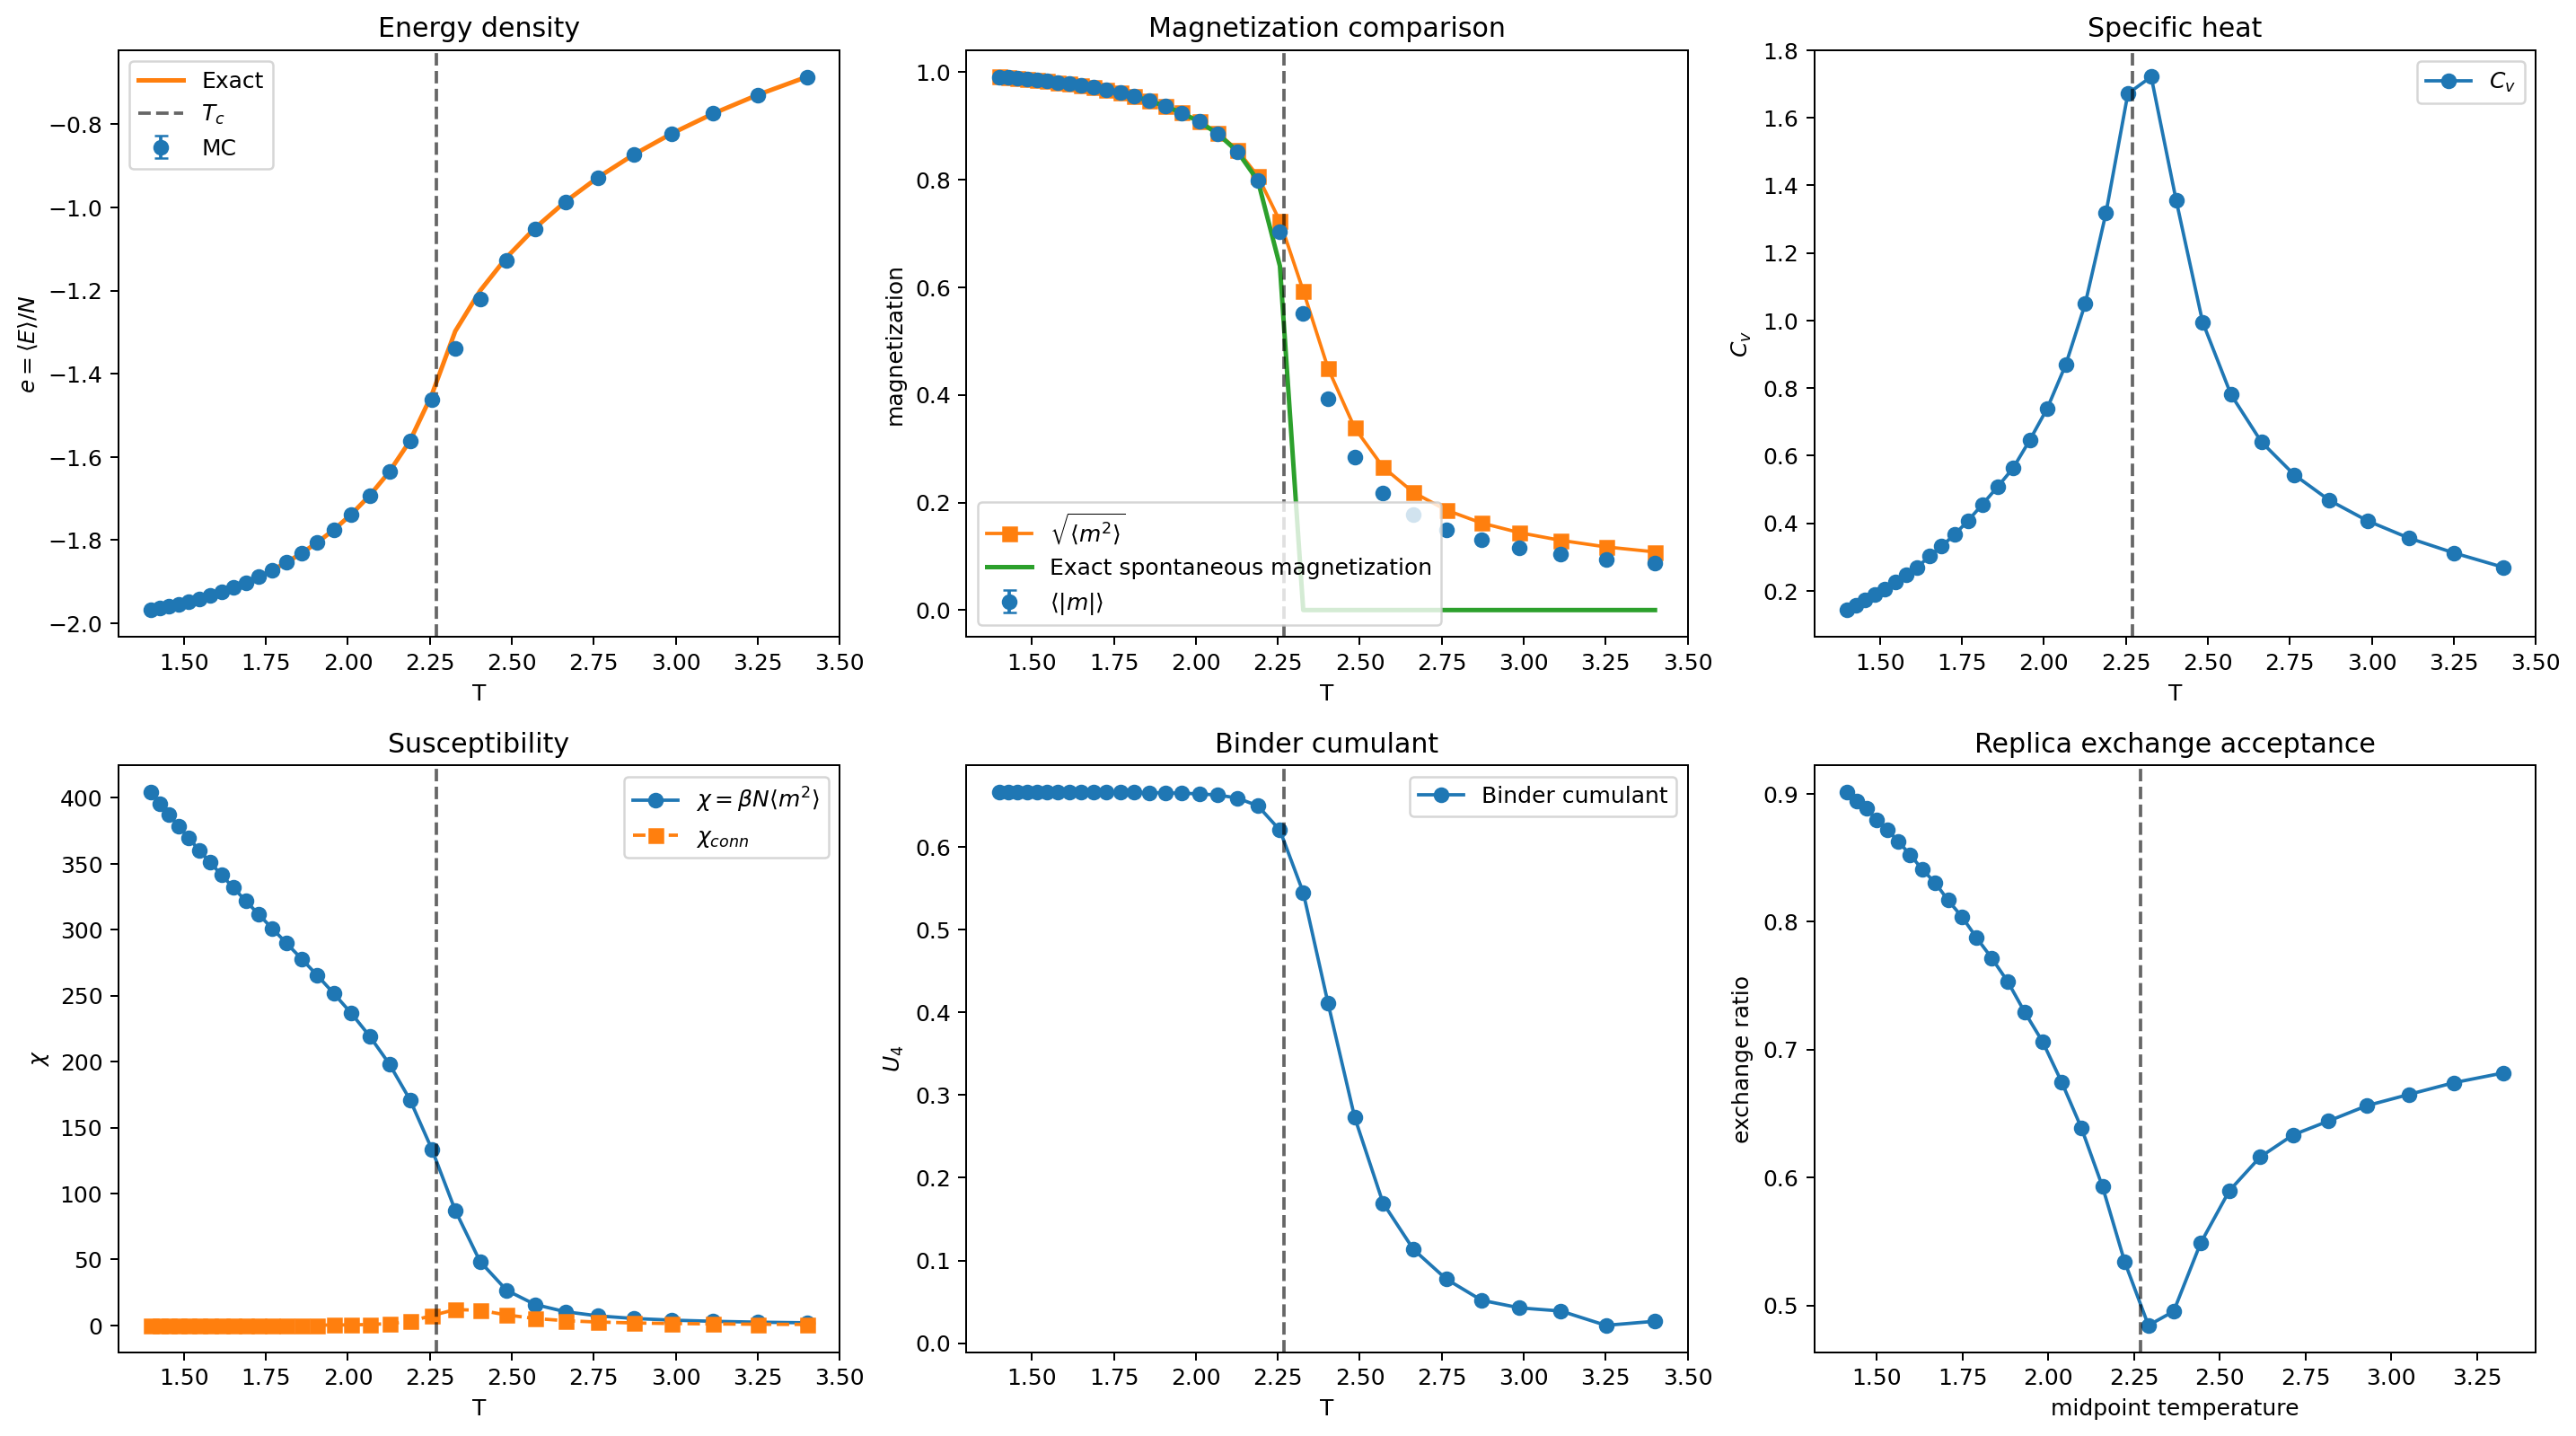

Values plotted in this chart, from the file beside it:
T, beta, e_mc, e_err, mabs, mabs_err, sqrt_m2, cv, chi, chi_conn, m2, m4, binder, e_exact, m_exact, left_exchange_ratio, right_exchange_ratio
3.4, 0.2941, -0.6862, 0.0002376, 0.08652, 0.000209, 0.1081, 0.2701, 1.979, 0.7106, 0.01168, 0.0003985, 0.02646, -0.686, 0, nan, 0.6817
3.25, 0.3077, -0.7291, 0.0002443, 0.09401, 0.0002272, 0.1174, 0.3125, 2.444, 0.878, 0.01379, 0.0005584, 0.02148, -0.7292, 0, 0.6817, 0.6741
3.113, 0.3212, -0.7744, 0.0002499, 0.1039, 0.0002497, 0.1296, 0.3564, 3.106, 1.107, 0.01679, 0.0008125, 0.03883, -0.7746, 0, 0.6741, 0.6649
2.987, 0.3348, -0.8225, 0.0002564, 0.1154, 0.0002772, 0.1438, 0.4073, 3.989, 1.422, 0.02069, 0.001229, 0.04266, -0.8225, 0, 0.6649, 0.6562
2.871, 0.3483, -0.8736, 0.0002641, 0.1301, 0.0003111, 0.1619, 0.468, 5.258, 1.864, 0.0262, 0.001953, 0.05192, -0.8733, 0, 0.6562, 0.6442
2.763, 0.3619, -0.9281, 0.000274, 0.1499, 0.0003551, 0.186, 0.5438, 7.208, 2.524, 0.03458, 0.003309, 0.07758, -0.9275, 0, 0.6442, 0.6333
2.664, 0.3754, -0.9866, 0.0002867, 0.1772, 0.0004134, 0.2187, 0.6407, 10.34, 3.548, 0.04781, 0.006081, 0.1133, -0.9859, 0, 0.6333, 0.616
2.571, 0.389, -1.052, 0.0003055, 0.2177, 0.0004924, 0.2658, 0.7809, 15.83, 5.215, 0.07066, 0.01244, 0.1695, -1.049, 0, 0.616, 0.5896
2.484, 0.4025, -1.127, 0.0003334, 0.2839, 0.0005964, 0.3387, 0.9958, 26.6, 7.918, 0.1147, 0.0287, 0.2733, -1.12, 0, 0.5896, 0.5486
2.403, 0.4161, -1.22, 0.0003765, 0.3924, 0.0007051, 0.4492, 1.357, 48.35, 11.44, 0.2017, 0.07194, 0.4108, -1.2, 0, 0.5486, 0.4954
2.327, 0.4297, -1.339, 0.0004107, 0.551, 0.0007112, 0.5934, 1.722, 87.16, 12.02, 0.3522, 0.1692, 0.5452, -1.298, 0, 0.4954, 0.4844
2.256, 0.4432, -1.462, 0.0003923, 0.7027, 0.0005507, 0.7231, 1.672, 133.5, 7.432, 0.5229, 0.3113, 0.6205, -1.45, 0.6398, 0.4844, 0.534
2.189, 0.4568, -1.561, 0.000338, 0.7992, 0.0003495, 0.8065, 1.318, 171.1, 3.085, 0.6504, 0.4443, 0.6499, -1.561, 0.7981, 0.534, 0.5931
2.126, 0.4703, -1.636, 0.000293, 0.8527, 0.0002261, 0.8555, 1.05, 198.3, 1.329, 0.732, 0.5473, 0.6595, -1.636, 0.8529, 0.5931, 0.6388
2.067, 0.4839, -1.693, 0.0002591, 0.8855, 0.000159, 0.8869, 0.869, 219.2, 0.6764, 0.7866, 0.6255, 0.663, -1.693, 0.8855, 0.6388, 0.6749
2.01, 0.4974, -1.738, 0.0002326, 0.908, 0.0001228, 0.9088, 0.7401, 236.7, 0.4151, 0.826, 0.6867, 0.6645, -1.738, 0.9078, 0.6749, 0.7061
1.957, 0.511, -1.775, 0.0002115, 0.9242, 0.0001002, 0.9247, 0.646, 251.7, 0.2836, 0.8551, 0.7343, 0.6652, -1.775, 0.9243, 0.7061, 0.7291
1.906, 0.5245, -1.806, 0.0001925, 0.937, 8.3907061427523815e-05, 0.9373, 0.5635, 265.4, 0.2042, 0.8786, 0.7741, 0.6657, -1.806, 0.9369, 0.7291, 0.7529
1.858, 0.5381, -1.832, 0.000178, 0.9469, 7.2467857394425473e-05, 0.9471, 0.5074, 278, 0.1563, 0.8971, 0.8065, 0.6659, -1.832, 0.9468, 0.7529, 0.7714
1.813, 0.5516, -1.854, 0.0001646, 0.9548, 6.3240659596241515e-05, 0.955, 0.4561, 289.8, 0.122, 0.9121, 0.8332, 0.6661, -1.854, 0.9548, 0.7714, 0.7875
1.769, 0.5652, -1.872, 0.000152, 0.9614, 5.5841470385689644e-05, 0.9615, 0.4082, 301, 0.09746, 0.9245, 0.8559, 0.6662, -1.872, 0.9614, 0.7875, 0.8038
1.728, 0.5787, -1.888, 0.0001407, 0.9668, 4.9789368297315213e-05, 0.9669, 0.3667, 311.7, 0.07933, 0.9349, 0.8749, 0.6663, -1.888, 0.9668, 0.8038, 0.8168
1.688, 0.5923, -1.902, 0.0001309, 0.9714, 4.4591085248339645e-05, 0.9715, 0.3322, 322, 0.06512, 0.9438, 0.8915, 0.6664, -1.902, 0.9714, 0.8168, 0.8307
1.651, 0.6059, -1.914, 0.0001221, 0.9751, 4.0491859141817736e-05, 0.9752, 0.3026, 331.9, 0.05493, 0.951, 0.905, 0.6664, -1.914, 0.9752, 0.8307, 0.841
1.614, 0.6194, -1.924, 0.0001127, 0.9784, 3.6546440730359162e-05, 0.9785, 0.2696, 341.6, 0.04575, 0.9575, 0.9172, 0.6665, -1.924, 0.9784, 0.841, 0.8525
1.58, 0.633, -1.933, 0.0001057, 0.9812, 3.3501718459687397e-05, 0.9812, 0.2473, 351, 0.03928, 0.9628, 0.9274, 0.6665, -1.933, 0.9812, 0.8525, 0.8626
1.547, 0.6465, -1.941, 9.9168338551153281e-05, 0.9836, 3.0831724268228864e-05, 0.9836, 0.2273, 360.3, 0.03398, 0.9675, 0.9364, 0.6665, -1.941, 0.9836, 0.8626, 0.8722
1.515, 0.6601, -1.948, 9.2333333896434398e-05, 0.9856, 2.8160815224830514e-05, 0.9857, 0.2054, 369.4, 0.02895, 0.9715, 0.9442, 0.6666, -1.948, 0.9856, 0.8722, 0.8796
1.485, 0.6736, -1.954, 8.6591961177555975e-05, 0.9874, 2.5963395142259708e-05, 0.9874, 0.1881, 378.3, 0.02511, 0.975, 0.9509, 0.6666, -1.954, 0.9874, 0.8796, 0.8887
1.455, 0.6872, -1.959, 8.1292913416880808e-05, 0.9889, 2.4043109256902655e-05, 0.9889, 0.1726, 387.1, 0.02197, 0.978, 0.9567, 0.6666, -1.959, 0.9889, 0.8887, 0.8942
1.427, 0.7007, -1.964, 7.6107341150785025e-05, 0.9902, 2.222884414721458e-05, 0.9903, 0.1573, 395.8, 0.01915, 0.9806, 0.9618, 0.6666, -1.964, 0.9902, 0.8942, 0.9014
1.4, 0.7143, -1.968, 7.1257129687350701e-05, 0.9914, 2.0572478746141887e-05, 0.9914, 0.1432, 404.4, 0.01672, 0.9829, 0.9662, 0.6666, -1.968, 0.9914, 0.9014, nan
